Run: headless pygame with SDL's dummy video driver; simulated clock (each Clock.tick advances the game by its frame time, no real sleeping); random seed 0; keys injected as events and as key.get_pressed() state; no mouse input.
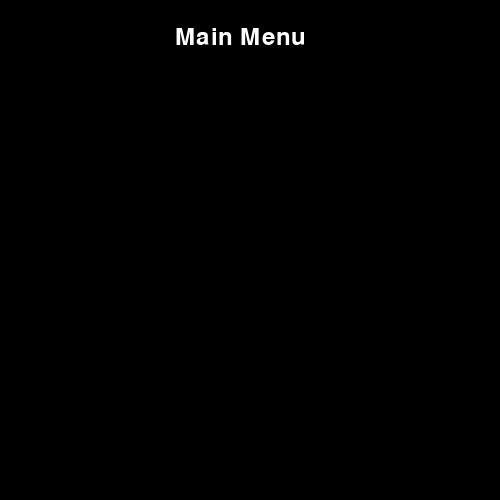
Frame 1 of 4 · flips 1–60 · no input
Frame 2 of 4 · flips 61–180 · tapped SPACE, RETURN · held RIGHT (→), D · screen unchanged from frame 1, image omitted
Frame 3 of 4 · flips 181–300 · held DOWN (↓), S · screen unchanged from frame 2, image omitted
Frame 4 of 4 · flips 301–420 · held LEFT (←), A, UP (↑), W · screen unchanged from frame 3, image omitted

The pygame program that drew these frames:

import pygame, sys
from pygame.locals import *

main_clock = pygame.time.Clock()
pygame.init()
pygame.display.set_caption('App')
screen = pygame.display.set_mode((500, 500), 0, 25)
title_font = pygame.font.SysFont(None, 35)
font = pygame.font.SysFont(None, 20)


def draw_text(text, font, color, surface, x, y):
    text_render = font.render(text, 1, color)
    text_rect = text_render.get_rect()
    text_rect.topleft = (x, y)
    surface.blit(text_render, text_rect)

def main_menu():
    while True:
        screen.fill((0, 0, 0))
        draw_text('Main Menu', title_font, (255, 255, 255), screen, 175, 25)
        for event in pygame.event.get():
            if event.type == QUIT: 
                pygame.quit()
                sys.exit()
            if event.type == KEYDOWN:
                if event.key == K_ESCAPE:
                    pygame.quit()
                    sys.exit()
        
        pygame.display.update()
        main_clock.tick(60)


main_menu()
